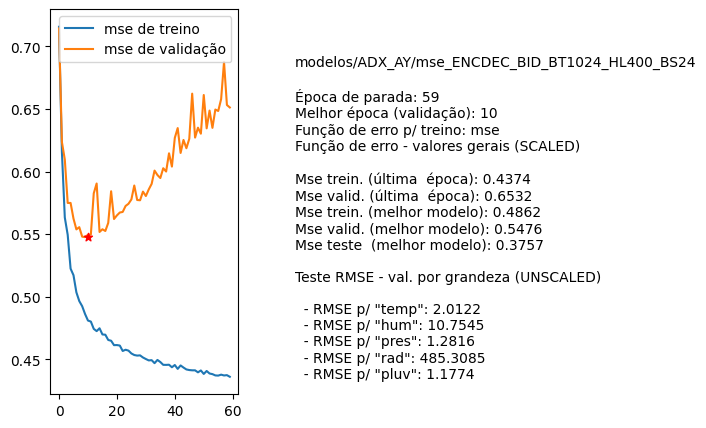

Data behind this chart, as committed beside it:
nome, parada, melhorEpoch, erro_treino_parada, erro_valid_parada, erro_treino_melhor, erro_valid_melhor, erro_teste_melhor, rmse_unscaled_por_grandeza
modelos/ADX_AY/mse_ENCDEC_BID_BT1024_HL4…, 59, 10, 0.4374, 0.6532, 0.4862, 0.5476, 0.3757, ['2.0122', '10.7545', '1.2816', '485.308…
